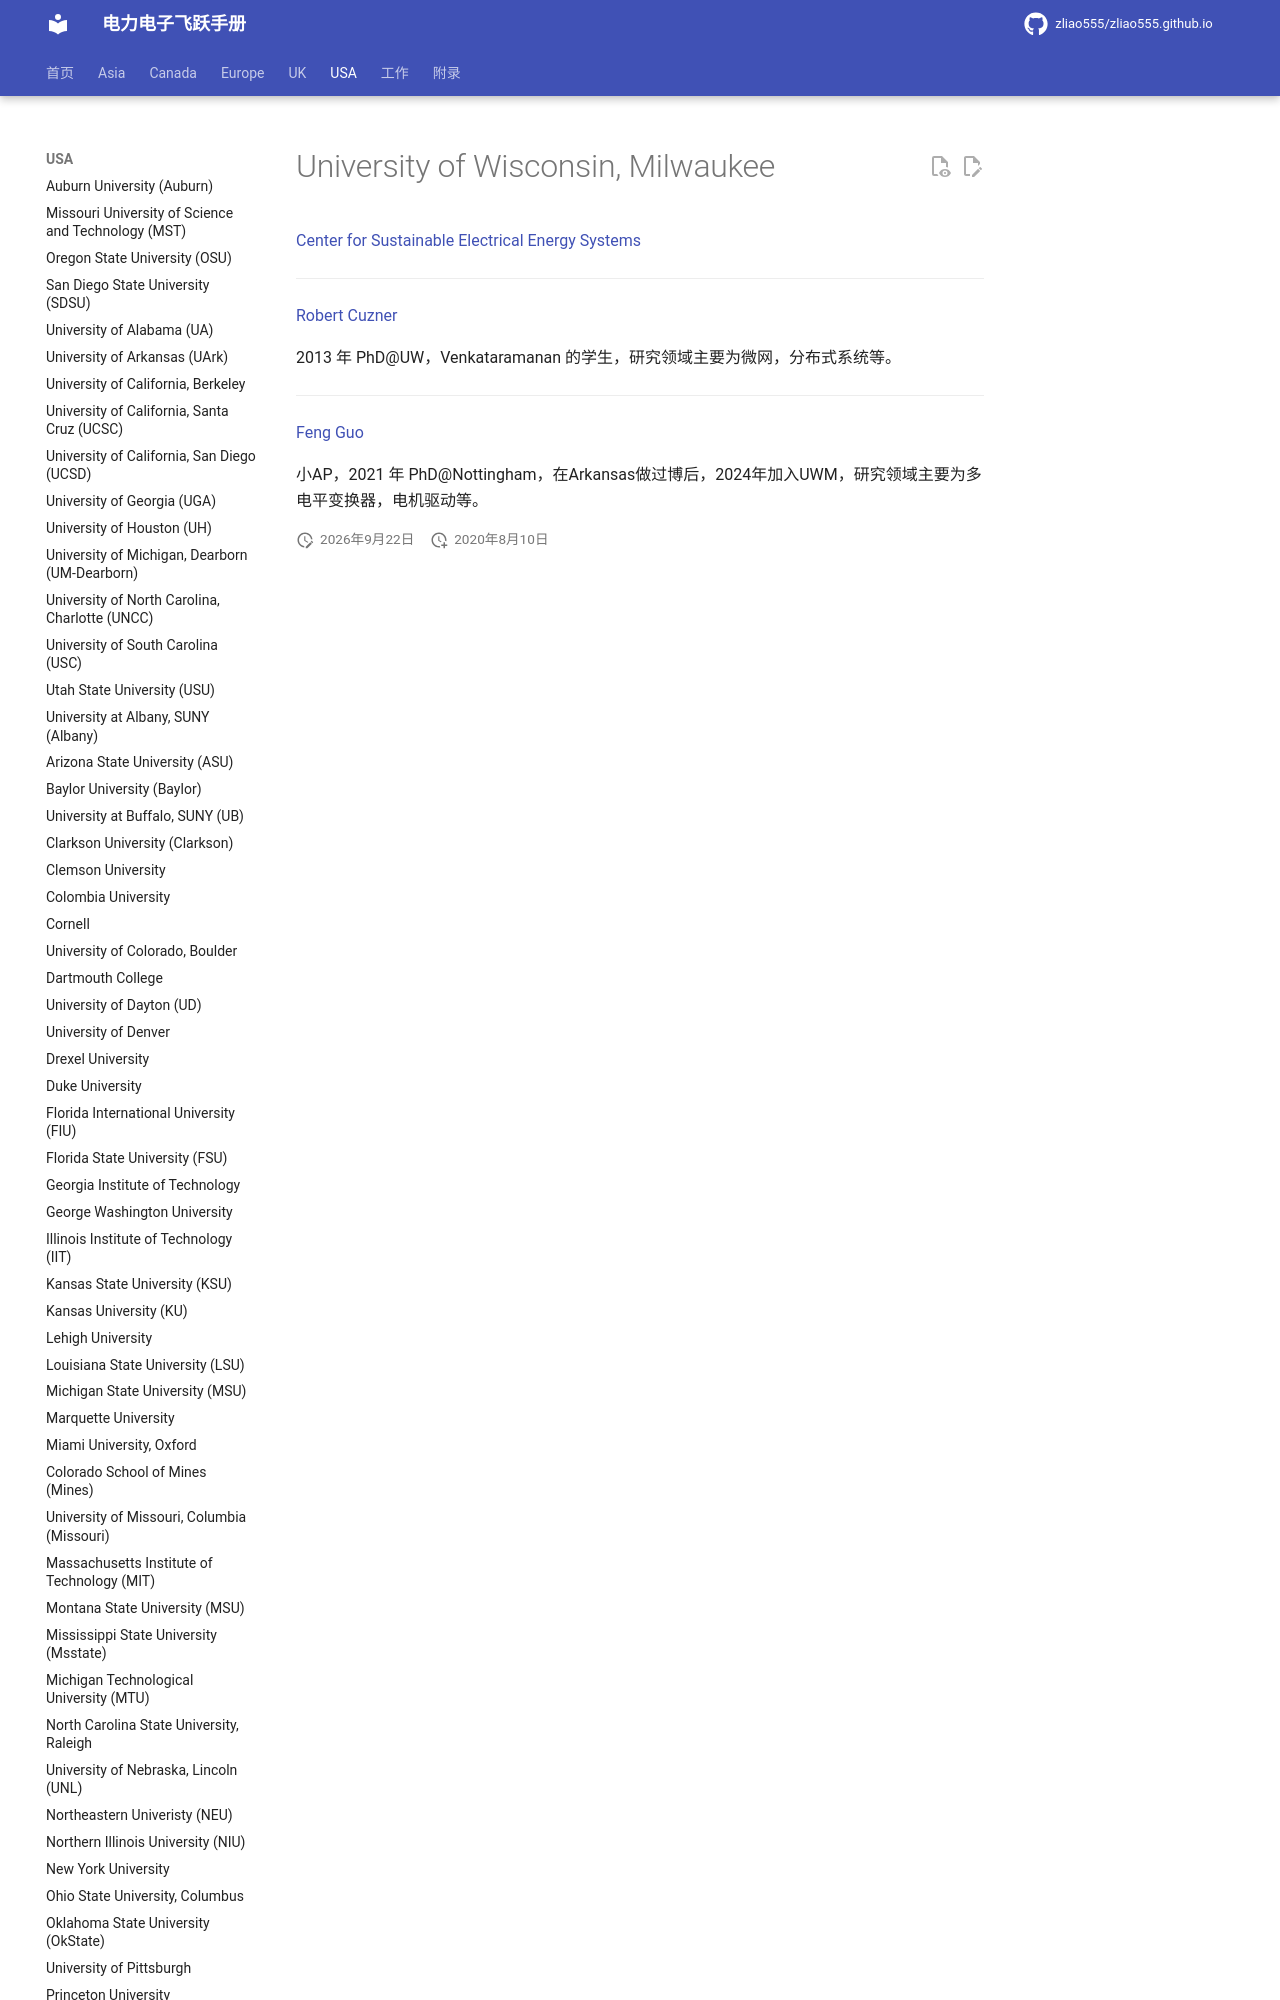

repository: zliao555/zliao555.github.io · page: USA/uwm/index.html · generator: mkdocs

---
layout: page
title: University of Wisconsin, Milwaukee (UWM)
permalink: /flying-brochure/uwmil
---
# University of Wisconsin, Milwaukee 
[Center for Sustainable Electrical Energy Systems](https://sites.uwm.edu/sees/people/faculty/)

---
